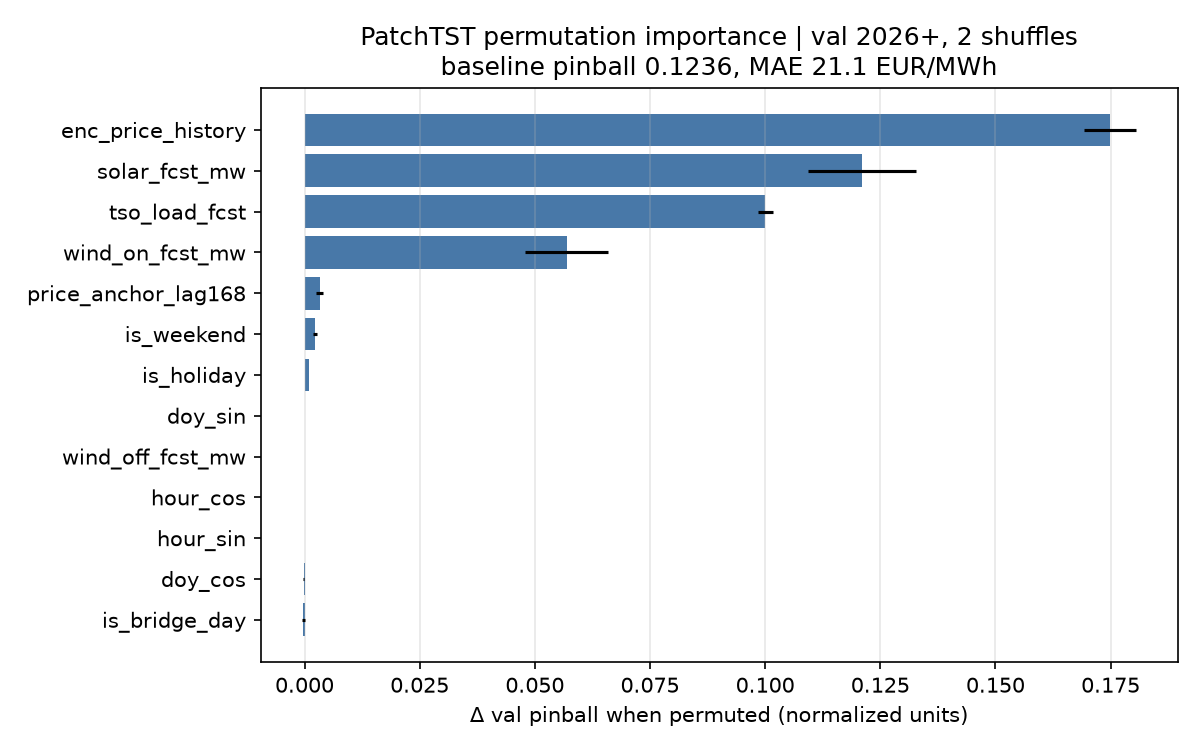

Values plotted in this chart, from the file beside it:
feature, delta_pinball, delta_pinball_std, delta_mae_eur, delta_mae_std
enc_price_history, 0.1749, 0.005612, 25.58, 0.7721
solar_fcst_mw, 0.1211, 0.01167, 16.35, 1.495
tso_load_fcst, 0.1, 0.001659, 14.61, 0.2887
wind_on_fcst_mw, 0.05687, 0.008975, 8.149, 0.8649
price_anchor_lag168, 0.003277, 0.000683, 0.4677, 0.07135
is_weekend, 0.002353, 0.00043, 0.646, 0.09244
is_holiday, 0.0009333, 3.390759229660034e-05, 0.08733, 0.03344
doy_sin, 0.0001349, 2.6848167181015015e-05, 0.05166, 0.02512
hour_sin, 0.0, 0.0, 0.0, 0.0
hour_cos, 0.0, 0.0, 0.0, 0.0
wind_off_fcst_mw, 0.0, 0.0, 0.0, 0.0
doy_cos, -0.0002179, 2.078339457511902e-05, -0.1032, 0.01219
is_bridge_day, -0.0002424, 0.0002525, -0.04589, 0.04346
